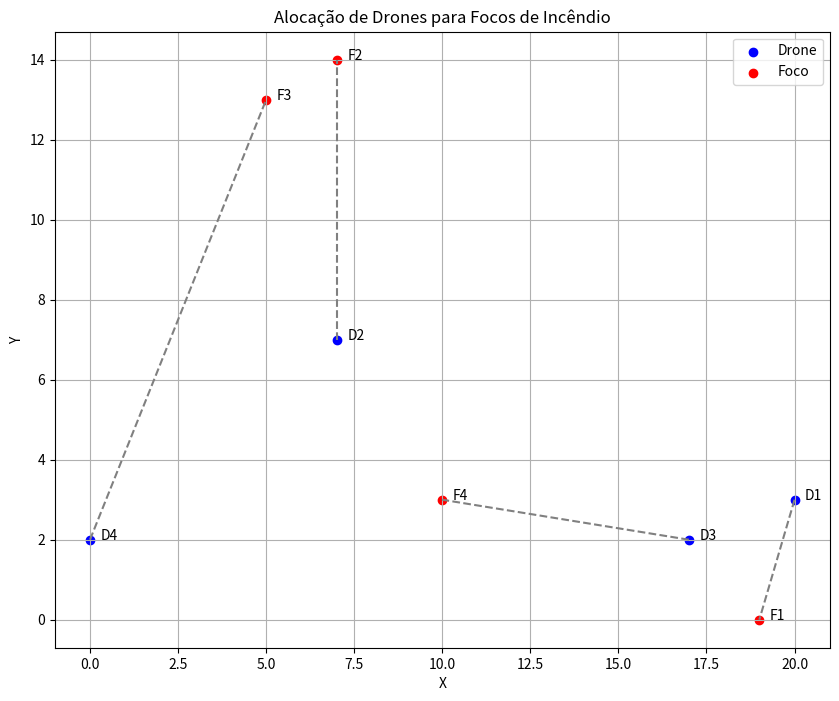

This chart was generated by the following Python code:
# Código completo com lógica de alocação de drones, visualização e impressão no console

import matplotlib.pyplot as plt
import numpy as np
from functools import lru_cache
import random

# Gerar dados simulados de drones e focos de incêndio
random.seed(42)
NUM_DRONES = 4
NUM_FOCOS = 4

drones = [
    {
        "x": random.randint(0, 20),
        "y": random.randint(0, 20),
        "bateria": random.randint(60, 100),
        "capacidade": round(random.uniform(1.0, 2.5), 2)
    } for _ in range(NUM_DRONES)
]

focos = [
    {
        "x": random.randint(0, 20),
        "y": random.randint(0, 20),
        "intensidade": random.randint(1, 10),
        "vento": round(random.uniform(0.5, 1.5), 2),
        "prioridade": random.choice([1, 2])  # 1 = normal, 2 = alta
    } for _ in range(NUM_FOCOS)
]

# Função de custo
def calcula_custo(drone, foco):
    dist = np.sqrt((drone["x"] - foco["x"])**2 + (drone["y"] - foco["y"])**2)
    intensidade = foco["intensidade"]
    vento = foco["vento"]
    prioridade = foco["prioridade"]
    eficiencia = drone["capacidade"]
    custo = dist * (intensidade + vento) / eficiencia
    if prioridade == 2:
        custo *= 1.2  # penalidade se for prioridade alta
    return round(custo, 2)

# Programação dinâmica com memoização
@lru_cache(maxsize=None)
def dp(i, usados):
    if i == NUM_DRONES:
        return 0, []
    
    melhor = float('inf')
    melhor_comb = []
    
    for j in range(NUM_FOCOS):
        if not (usados >> j) & 1:
            custo = calcula_custo(drones[i], focos[j])
            if custo <= drones[i]["bateria"]:
                proximo_custo, proxima_comb = dp(i + 1, usados | (1 << j))
                total = custo + proximo_custo
                if total < melhor:
                    melhor = total
                    melhor_comb = [(i, j, custo)] + proxima_comb
    return melhor, melhor_comb

custo_total, alocacao = dp(0, 0)

# Visualização
def plot_alocacao(drones, focos, alocacao):
    plt.figure(figsize=(10, 8))
    for i, d in enumerate(drones):
        plt.scatter(d["x"], d["y"], c="blue", label="Drone" if i == 0 else "")
        plt.text(d["x"] + 0.3, d["y"], f"D{i+1}", fontsize=10)

    for i, f in enumerate(focos):
        cor = "red" if f["prioridade"] == 2 else "red"
        plt.scatter(f["x"], f["y"], c=cor, label="Foco" if i == 0 else "")
        plt.text(f["x"] + 0.3, f["y"], f"F{i+1}", fontsize=10)

    for drone_id, foco_id, _ in alocacao:
        d = drones[drone_id]
        f = focos[foco_id]
        plt.plot([d["x"], f["x"]], [d["y"], f["y"]], c="gray", linestyle="--")

    plt.legend()
    plt.title("Alocação de Drones para Focos de Incêndio")
    plt.xlabel("X")
    plt.ylabel("Y")
    plt.grid(True)
    plt.show()

# Impressão no console
print("Alocação ótima dos drones:")
for drone_id, foco_id, custo in alocacao:
    print(f"Drone {drone_id} → Foco {foco_id} | Custo: {custo}")

print(f"\nCusto total da operação: {custo_total}")

print("\nDrones:")
for i, d in enumerate(drones):
    print(f"Drone {i}: Posição=({d['x']},{d['y']}), Bateria={d['bateria']}, Capacidade={d['capacidade']:.2f}")

print("\nFocos:")
for i, f in enumerate(focos):
    prioridade = "Alta" if f["prioridade"] == 2 else "Normal"
    print(f"Foco {i}: Posição=({f['x']},{f['y']}), Intensidade={f['intensidade']}, Vento={f['vento']:.2f}, Prioridade={prioridade}")

# Exibir gráfico
plot_alocacao(drones, focos, alocacao)
